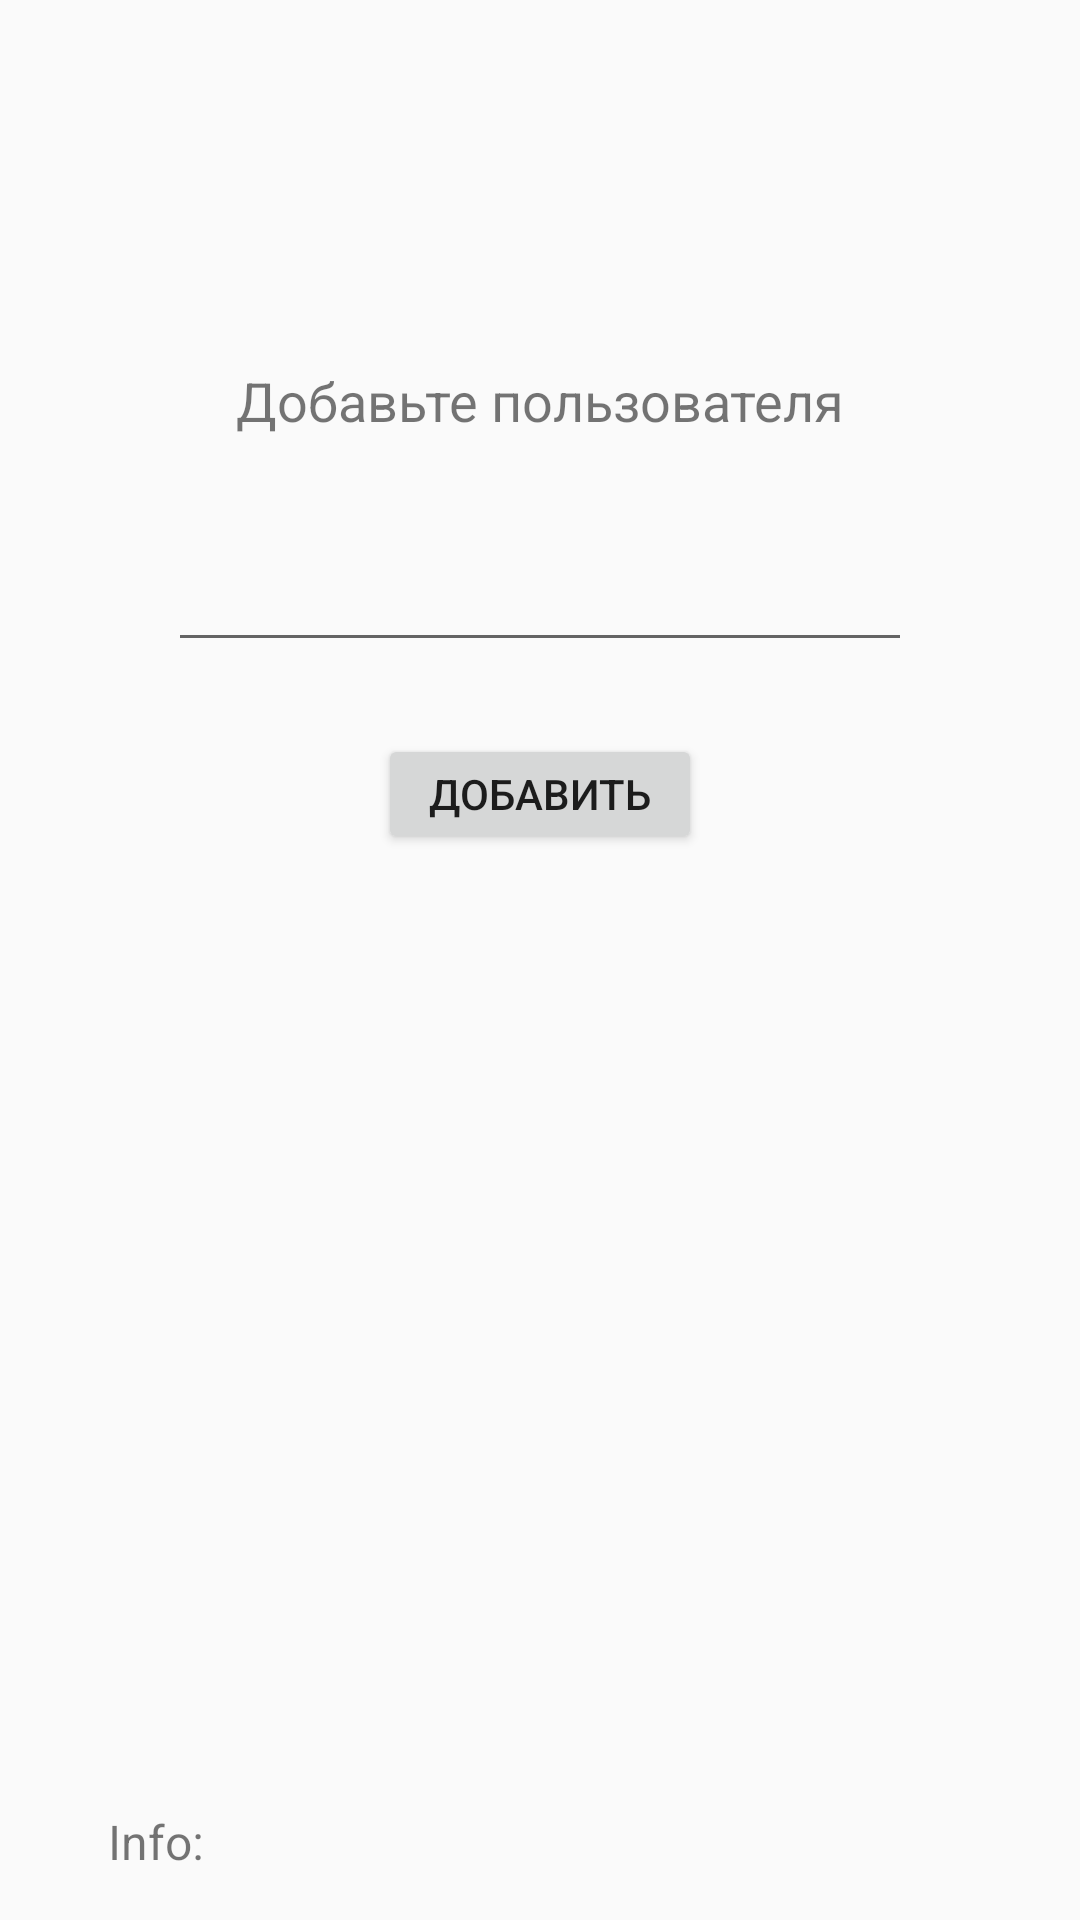

Android layout source for this screen:
<!-- AndroidManifest.xml: application theme AppTheme -->
<!-- res/layout/activity_main.xml -->
<?xml version="1.0" encoding="utf-8"?>
<android.support.constraint.ConstraintLayout xmlns:android="http://schemas.android.com/apk/res/android"
    xmlns:app="http://schemas.android.com/apk/res-auto"
    xmlns:tools="http://schemas.android.com/tools"
    android:layout_width="match_parent"
    android:layout_height="match_parent"
    tools:context=".MainActivity">

    <TextView
        android:id="@+id/txtILabel"
        android:layout_width="wrap_content"
        android:layout_height="wrap_content"
        android:text="Добавьте пользователя"
        android:textSize="18sp"
        app:layout_constraintBottom_toBottomOf="parent"
        app:layout_constraintLeft_toLeftOf="parent"
        app:layout_constraintRight_toRightOf="parent"
        app:layout_constraintTop_toTopOf="parent"
        app:layout_constraintVertical_bias="0.197" />

    <EditText
        android:id="@+id/txtUserName"
        android:layout_width="248dp"
        android:layout_height="39dp"
        android:layout_marginEnd="8dp"
        android:layout_marginLeft="8dp"
        android:layout_marginRight="8dp"
        android:layout_marginStart="8dp"
        android:layout_marginTop="36dp"
        android:ems="10"
        android:inputType="textPersonName"
        app:layout_constraintEnd_toEndOf="parent"
        app:layout_constraintStart_toStartOf="parent"
        app:layout_constraintTop_toBottomOf="@+id/txtILabel" />

    <Button
        android:id="@+id/btnAdd"
        android:layout_width="108dp"
        android:layout_height="40dp"
        android:layout_marginEnd="8dp"
        android:layout_marginLeft="8dp"
        android:layout_marginRight="8dp"
        android:layout_marginStart="8dp"
        android:layout_marginTop="24dp"
        android:onClick="onAddClick"
        android:text="Добавить"
        app:layout_constraintEnd_toEndOf="parent"
        app:layout_constraintStart_toStartOf="parent"
        app:layout_constraintTop_toBottomOf="@+id/txtUserName" />

    <TextView
        android:id="@+id/textView"
        android:layout_width="40dp"
        android:layout_height="21dp"
        android:layout_marginBottom="16dp"
        android:layout_marginLeft="36dp"
        android:layout_marginStart="36dp"
        android:text="Info:"
        android:textSize="16sp"
        app:layout_constraintBottom_toBottomOf="parent"
        app:layout_constraintStart_toStartOf="parent" />

    <TextView
        android:id="@+id/txtInfo"
        android:layout_width="0dp"
        android:layout_height="22dp"
        android:layout_marginBottom="16dp"
        android:layout_marginEnd="8dp"
        android:layout_marginLeft="8dp"
        android:layout_marginRight="8dp"
        android:layout_marginStart="8dp"
        android:textSize="17sp"
        app:layout_constraintBottom_toBottomOf="parent"
        app:layout_constraintEnd_toEndOf="parent"
        app:layout_constraintHorizontal_bias="1.0"
        app:layout_constraintStart_toEndOf="@+id/textView" />

</android.support.constraint.ConstraintLayout>
<!-- resources referenced by this layout -->
<resources>
  <style name="AppTheme" parent="Theme.AppCompat.Light.NoActionBar">
          
          <item name="colorPrimary">@color/colorPrimary</item>
          <item name="colorPrimaryDark">@color/colorPrimaryDark</item>
          <item name="colorAccent">@color/colorAccent</item>
      </style>
  <!-- not gathered from this repository: default colours our renderer supplied (Android Studio template values) -->
  <color name="colorPrimary">#FF6200EE</color>
  <color name="colorPrimaryDark">#FF3700B3</color>
  <color name="colorAccent">#FF03DAC5</color>
</resources>
